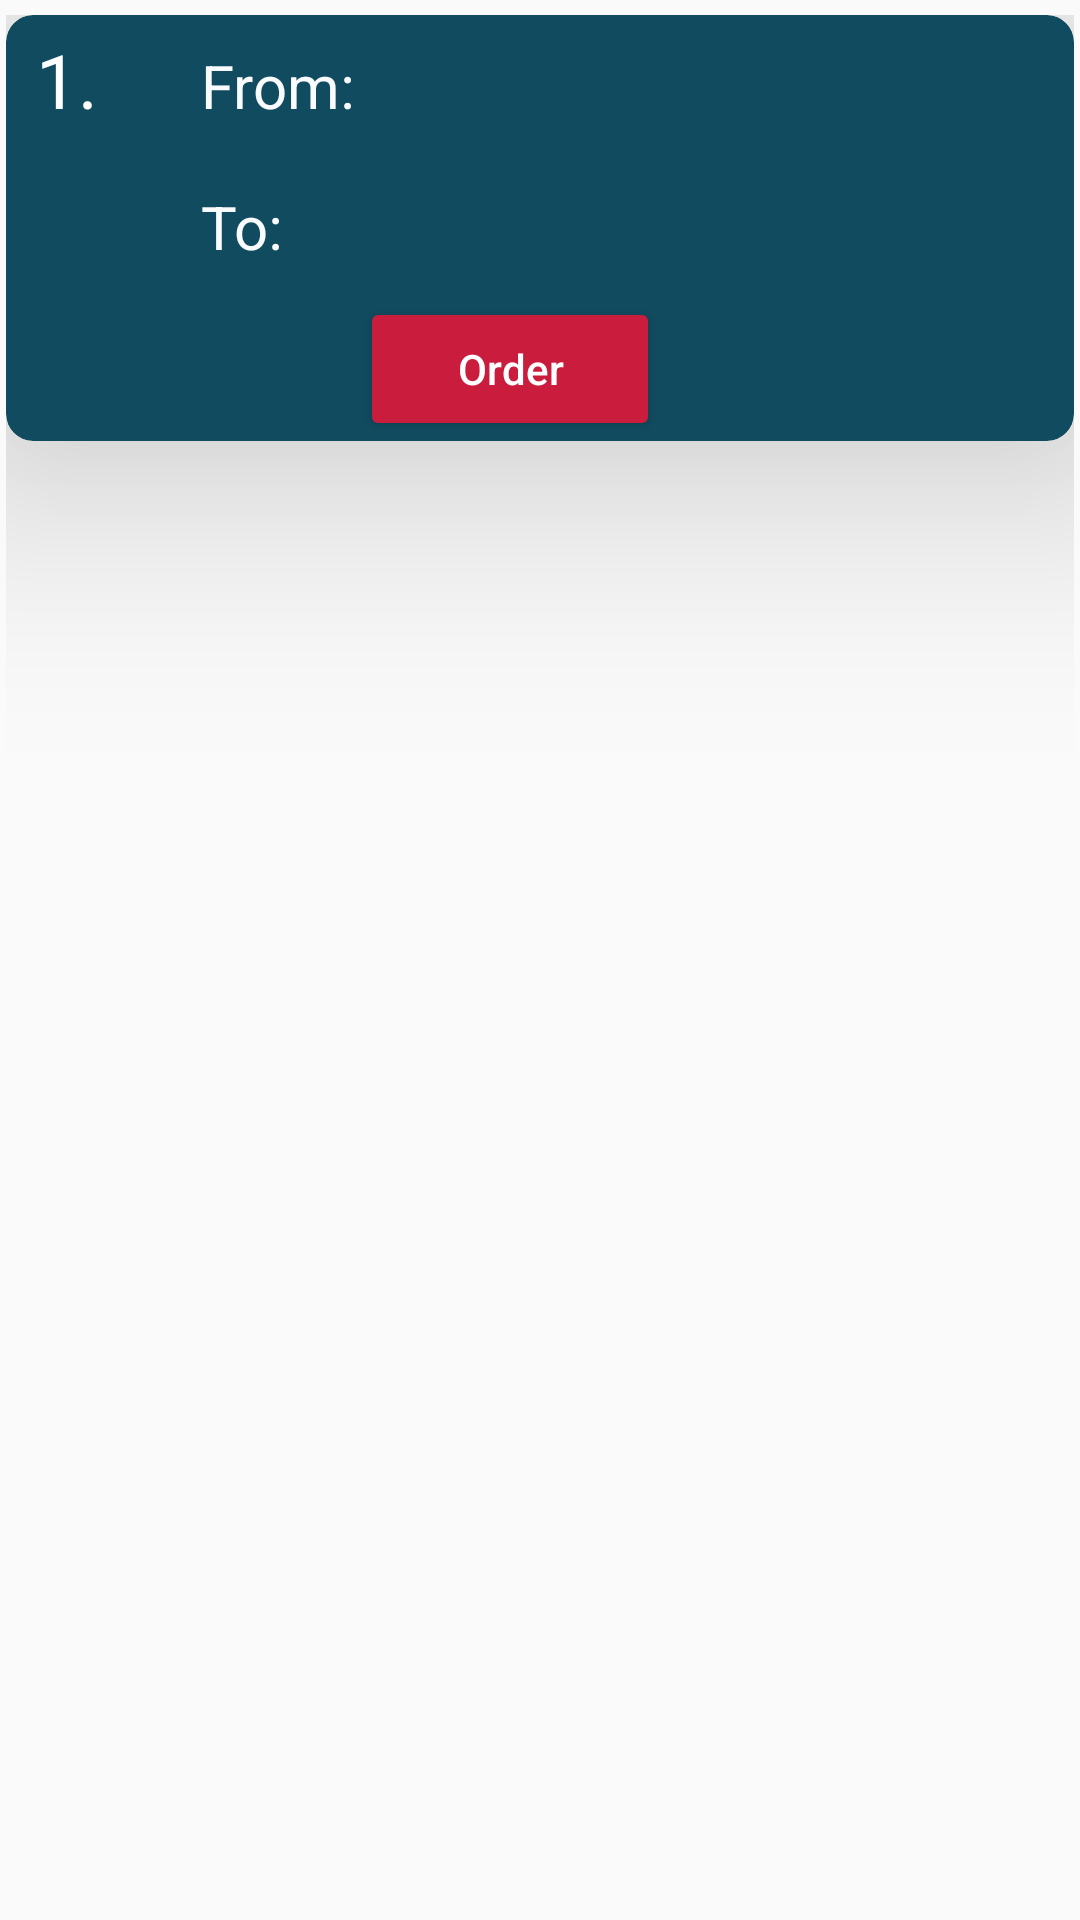

This screen was rendered from an Android layout file. Write that file and the resources it references.
<!-- AndroidManifest.xml: application theme Theme.FoodDonation -->
<!-- res/layout/rider_order_list_row.xml -->
<?xml version="1.0" encoding="utf-8"?>
<androidx.constraintlayout.widget.ConstraintLayout xmlns:android="http://schemas.android.com/apk/res/android"
    xmlns:app="http://schemas.android.com/apk/res-auto"
    android:layout_width="match_parent"
    android:layout_height="wrap_content"
    android:elevation="50dp"
    android:paddingLeft="2dp"
    android:paddingTop="5dp"
    android:paddingRight="2dp"
    android:paddingBottom="5dp">

    <androidx.cardview.widget.CardView
        android:layout_width="match_parent"
        android:layout_height="wrap_content"
        app:cardBackgroundColor="@color/background"
        app:cardCornerRadius="9dp"
        app:cardElevation="50dp"
        app:layout_constraintBottom_toBottomOf="parent"
        app:layout_constraintEnd_toEndOf="parent"
        app:layout_constraintHorizontal_bias="0.0"
        app:layout_constraintStart_toStartOf="parent"
        app:layout_constraintTop_toTopOf="parent"
        app:layout_constraintVertical_bias="0.0">

        <LinearLayout
            android:layout_width="match_parent"
            android:layout_height="wrap_content"
            android:orientation="vertical">

            <LinearLayout
                android:layout_width="match_parent"
                android:layout_height="match_parent"
                android:orientation="horizontal">

                <TextView
                    android:id="@+id/row_no21"
                    android:layout_width="65dp"
                    android:layout_height="wrap_content"

                    android:paddingLeft="10dp"
                    android:text="1."
                    android:textColor="@color/white"
                    android:textSize="25sp" />

                <TextView
                    android:id="@+id/row_sender_address"
                    android:layout_width="wrap_content"
                    android:layout_height="wrap_content"

                    android:layout_weight="1"
                    android:paddingTop="10dp"
                    android:paddingBottom="10dp"
                    android:text="From: "
                    android:textColor="#F9FBFC"
                    android:textSize="20sp"  />


            </LinearLayout>

            <LinearLayout
                android:layout_width="match_parent"
                android:layout_height="match_parent"
                android:orientation="horizontal">

                <TextView
                    android:id="@+id/row_receiver_address"
                    android:layout_width="wrap_content"
                    android:layout_height="wrap_content"
                    android:layout_marginLeft="65dp"
                    android:layout_weight="1"
                    android:paddingTop="10dp"
                    android:paddingBottom="10dp"
                    android:text="To: "
                    android:textColor="#F9FBFC"
                    android:textSize="20sp" />
            </LinearLayout>
            <Button
                android:id="@+id/acceptBtn"
                android:layout_width="100dp"
                android:layout_height="match_parent"
                android:layout_marginRight="10dp"
            android:layout_gravity="center"
                android:backgroundTint="@color/purple_200"
                android:text="Order"
                android:textAllCaps="false"
                android:textColor="@color/white" />
        </LinearLayout>
    </androidx.cardview.widget.CardView>
</androidx.constraintlayout.widget.ConstraintLayout>
<!-- resources referenced by this layout -->
<resources>
  <color name="background">#114B5F</color>
  <color name="purple_200">#CA1C3D</color>
  <color name="white">#FFFFFFFF</color>
  <style name="Theme.FoodDonation" parent="Theme.AppCompat.DayNight.DarkActionBar">
          
          <item name="colorPrimary">@color/purple_500</item>
          <item name="colorPrimaryVariant">@color/purple_700</item>
          <item name="colorOnPrimary">@color/white</item>
          
          <item name="colorSecondary">@color/teal_200</item>
          <item name="colorSecondaryVariant">@color/teal_700</item>
          <item name="colorOnSecondary">@color/black</item>
          <item name="backgroundColor">@color/red</item>
          
          <item name="android:statusBarColor" tools:targetApi="l">?attr/backgroundColor</item>
          
      </style>
  <color name="purple_500">#FF6200EE</color>
  <color name="purple_700">#FF3700B3</color>
  <color name="teal_200">#FF03DAC5</color>
  <color name="teal_700">#FF018786</color>
  <color name="black">#FF000000</color>
  <color name="red">#DF0A0A</color>
</resources>
